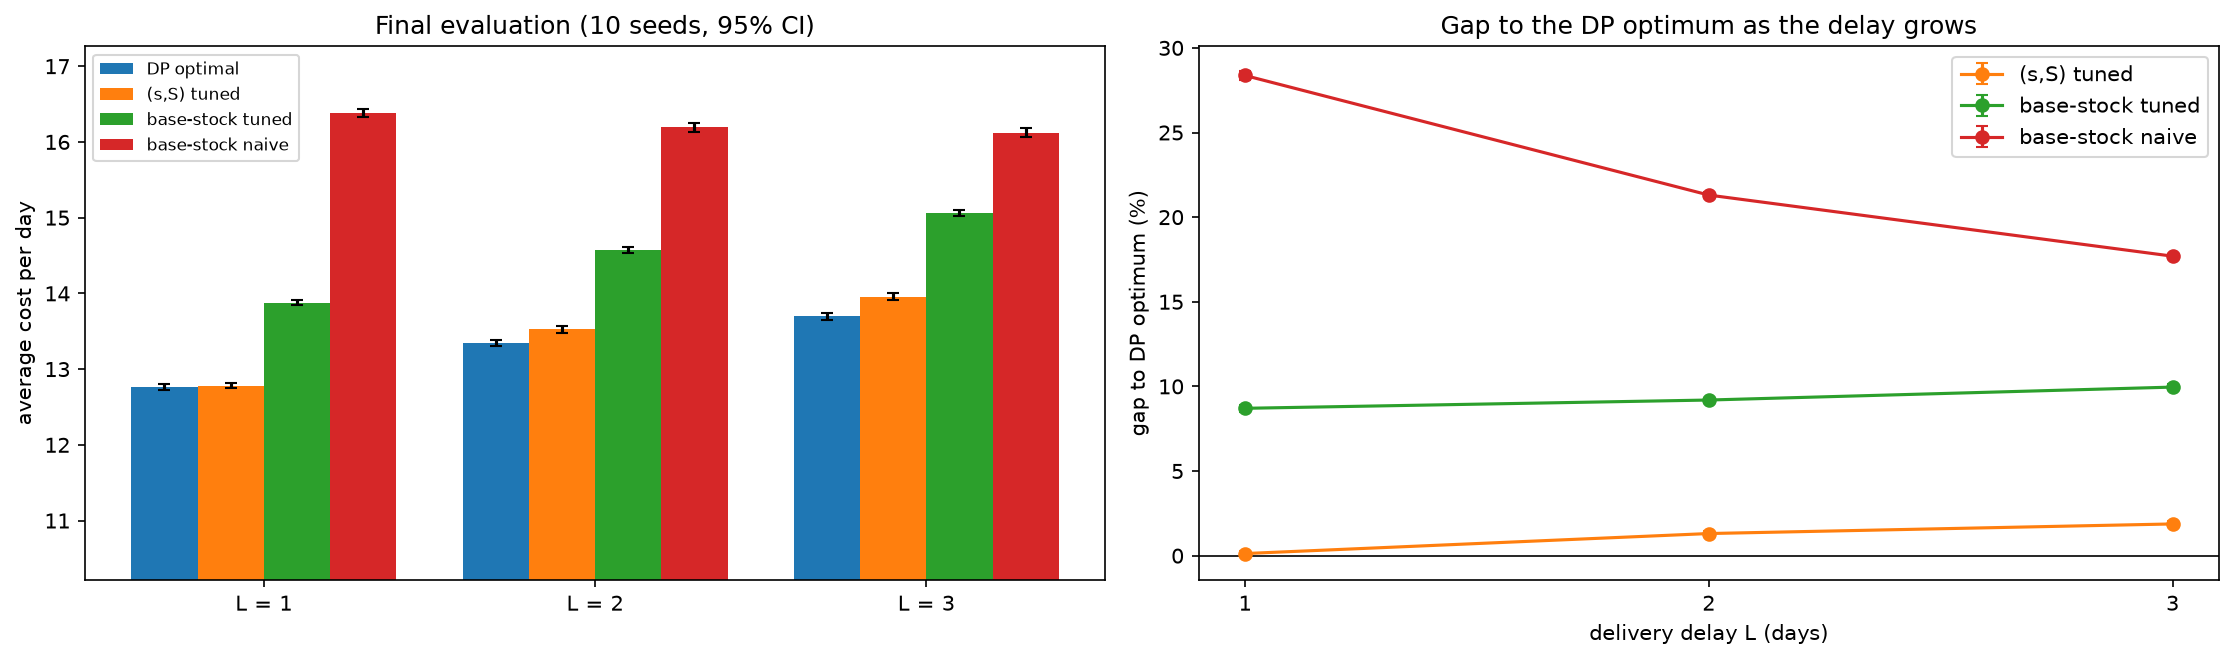

Data behind this chart, as committed beside it:
L, method, params, cost, cost_ci, gap_dp_pct, gap_dp_ci, gap_best_rule_pct, gap_best_rule_ci, fill_rate, order_freq, holding, lost_penalty, ordering, overflow_per_day, prep_seconds, eval_seconds, best_rule
1, DP optimal, -, 12.77, 0.03424, 0.0, 0.0, -0.1241, 0.1432, 0.9503, 0.49, 4.527, 1.986, 6.252, 0.0, 0.01498, 0.3079, (s,S) tuned
1, (s,S) tuned, s=8, S=14, 12.78, 0.03009, 0.1246, 0.1435, 0.0, 0.0, 0.9482, 0.4832, 4.501, 2.071, 6.21, 0.0, 1.168, 0.4098, (s,S) tuned
1, base-stock tuned, S=11, 13.88, 0.03219, 8.706, 0.2049, 8.57, 0.1478, 0.9553, 0.982, 3.357, 1.788, 8.732, 0.0, 1.004, 0.3852, (s,S) tuned
1, base-stock naive, S=8, 16.39, 0.05304, 28.37, 0.284, 28.21, 0.2565, 0.83, 0.9809, 1.359, 6.802, 8.225, 0.0, 0.0, 0.4298, (s,S) tuned
2, DP optimal, -, 13.35, 0.04137, 0.0, 0.0, -1.29, 0.1359, 0.9372, 0.4497, 4.837, 2.514, 5.997, 0.0, 0.1101, 0.308, (s,S) tuned
2, (s,S) tuned, s=12, S=19, 13.52, 0.04955, 1.307, 0.1394, 0.0, 0.0, 0.9468, 0.4426, 5.395, 2.128, 6.001, 0.0, 1.293, 0.4032, (s,S) tuned
2, base-stock tuned, S=15, 14.58, 0.04177, 9.195, 0.1464, 7.786, 0.1638, 0.9444, 0.9817, 3.666, 2.224, 8.686, 0.0, 1.037, 0.4075, (s,S) tuned
2, base-stock naive, S=12, 16.19, 0.05568, 21.3, 0.1775, 19.74, 0.1192, 0.8481, 0.98, 1.822, 6.078, 8.293, 0.0, 0.0, 0.4058, (s,S) tuned
3, DP optimal, -, 13.7, 0.04495, 0.0, 0.0, -1.839, 0.1417, 0.9283, 0.4519, 4.859, 2.868, 5.973, 9e-05, 1.696, 0.3144, (s,S) tuned
3, (s,S) tuned, s=16, S=22, 13.96, 0.04774, 1.874, 0.1472, 0.0, 0.0, 0.9349, 0.4821, 5.201, 2.606, 6.15, 4.4999999999999996e-05, 1.772, 0.4024, (s,S) tuned
3, base-stock tuned, S=19, 15.06, 0.04145, 9.958, 0.1795, 7.936, 0.1829, 0.9393, 0.9814, 3.97, 2.43, 8.665, 0.0, 1.105, 0.4025, (s,S) tuned
3, base-stock naive, S=16, 16.12, 0.0623, 17.69, 0.1459, 15.53, 0.142, 0.861, 0.9794, 2.222, 5.56, 8.341, 0.0, 0.0, 0.4018, (s,S) tuned
